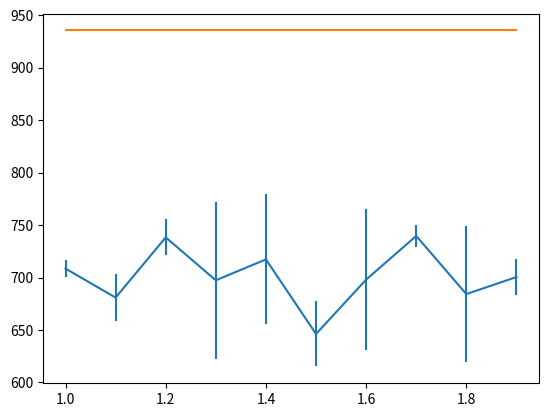

The script that saved this image:
import random
import numpy as np
import matplotlib.pyplot as plt

def num_of_tests_in_detecting_matrix(n,d):
    nu=2
    result=0
    while result<= n*np.log2(d+1):
        nu+=1
        result=(nu-2)*2**(nu-1)

    nu-=1
    return 2**nu
def generate_random_binary_vector(n, k):
    if k > n:
        raise ValueError("Number of ones (k) cannot be greater than vector length (n)")

    # Create a list with k ones and (n-k) zeros
    vector = [1] * k + [0] * (n - k)

    # Shuffle the list to randomize the positions of ones and zeros
    random.shuffle(vector)

    return vector


def partition_and_test(vector, l,k,threshold):
    if l < 1:
        raise ValueError("Number of partitions (l) must be at least 1")

    # Calculate the partition size
    partition_size = max(1,len(vector) // l)

    # Initialize lis to track the number of defective items in each group
    num_of_def_items=[]
    new_vector=np.array([])
    number_of_groups=[0]*(threshold+1)
    # Iterate through the partitions
    for i in range(0, len(vector), partition_size):
        partition = vector[i:i + partition_size]
        ones_in_partition = sum(partition)
        num_of_def_items.append(ones_in_partition)
        if ones_in_partition <=threshold:
            number_of_groups[int(ones_in_partition)]+=1
        if ones_in_partition>threshold:
            #new_vector.append(vector[i:i + partition_size])
            new_vector=np.concatenate([new_vector, vector[i:i + partition_size]],axis=0)

    number_of_tests=0
    for i in range(1,threshold+1):
        #number_of_tests+=min(number_of_groups[i]*(i+1)*np.log2(partition_size),((2*number_of_groups[i])/np.log2(number_of_groups[i]))*np.log2(partition_size))+l
        number_of_tests+=min(number_of_groups[i]*i*np.log2(partition_size),(num_of_tests_in_detecting_matrix(number_of_groups[i],i)*i*np.log2(partition_size)))+l
        # max_ones = max(max_ones, ones_in_partition)
    #     if ones_in_partition==0:
    #         num_of_zeros+=1
    #     if ones_in_partition==1:
    #         num_of_ones+=1
    # print("num of zeros:", num_of_zeros)
    # print("num of ones:", num_of_ones)
    # print("num of total zeros:", num_of_zeros*l)
    #d = {x: num_of_def_items.count(x) for x in num_of_def_items}
    new_k=k
    for i in range( threshold + 1):
        new_k-=i*number_of_groups[i]


    return number_of_tests,new_vector,new_k


# Example usage:
n = 2**16# Length of the binary vector
alpha=.5
#k = int(n**alpha) # Number of ones
k=100
#l=10
#coefficients=np.arange(.5,min(3,n/k),0.2)
coefficients=np.arange(1,2,.1)
#coefficients=np.array([ 1, 1.1, 1.3,2])
#coefficients=np.arange(1,min(1.2,n/k),0.2)


our_results=[]
our_result_errors=[]
ISIT=[]
iterations=2
threshold_n=10*k
threshold_k=10
stages=[]
stages_err=[]
tests=[]
tests_err=[]
threshold=1
for cof in coefficients:
    print(cof)
    stages_itr = []
    num_of_test_itr = []
    for _ in range(iterations):

        binary_vector = generate_random_binary_vector(n, k)
        num_of_test_list=[]
        new_k=k
        new_vector=np.array(binary_vector)
        num_of_stages=0
        # while (k>threshold_k) & (len(new_vector)>0):
        while   (len(new_vector) > 0):
            l = int(new_k * cof)
            number_of_tests,new_vector,new_k= partition_and_test(new_vector, l,new_k, threshold)
            # print("length:",len(new_vector))
            # print("k:", new_k)
            num_of_test_list.append(number_of_tests)
            binary_vector=random.shuffle(new_vector)
            num_of_stages+=1


        if len(new_vector)>0:
            num_of_test_list.append(new_k*np.log2(len(new_vector)))
        num_of_test_itr.append(sum(num_of_test_list))
        stages_itr.append(num_of_stages)

    tests.append(np.mean(num_of_test_itr))
    tests_err.append(np.std(num_of_test_itr))
    stages.append(np.mean(stages_itr))
    stages_err.append(np.mean(stages_itr))
    ISIT.append(k*np.log2(n/k))

print("k:",k)
print("ISIT", ISIT)
print("Total number of tests:", sum(num_of_test_list))
plt.errorbar(coefficients,tests, yerr=tests_err)

plt.plot(coefficients,ISIT)

plt.show()
# print("Binary Vector:", binary_vector)
# print(f"Max Ones in Any Partition: {max_ones_in_partition}")
# print("2log(k):", 2*np.log(k))

# print("log2(n):", np.log2(n))
# print("sum:", sum)
# print("ISIT:", k*np.log2(n/k))
